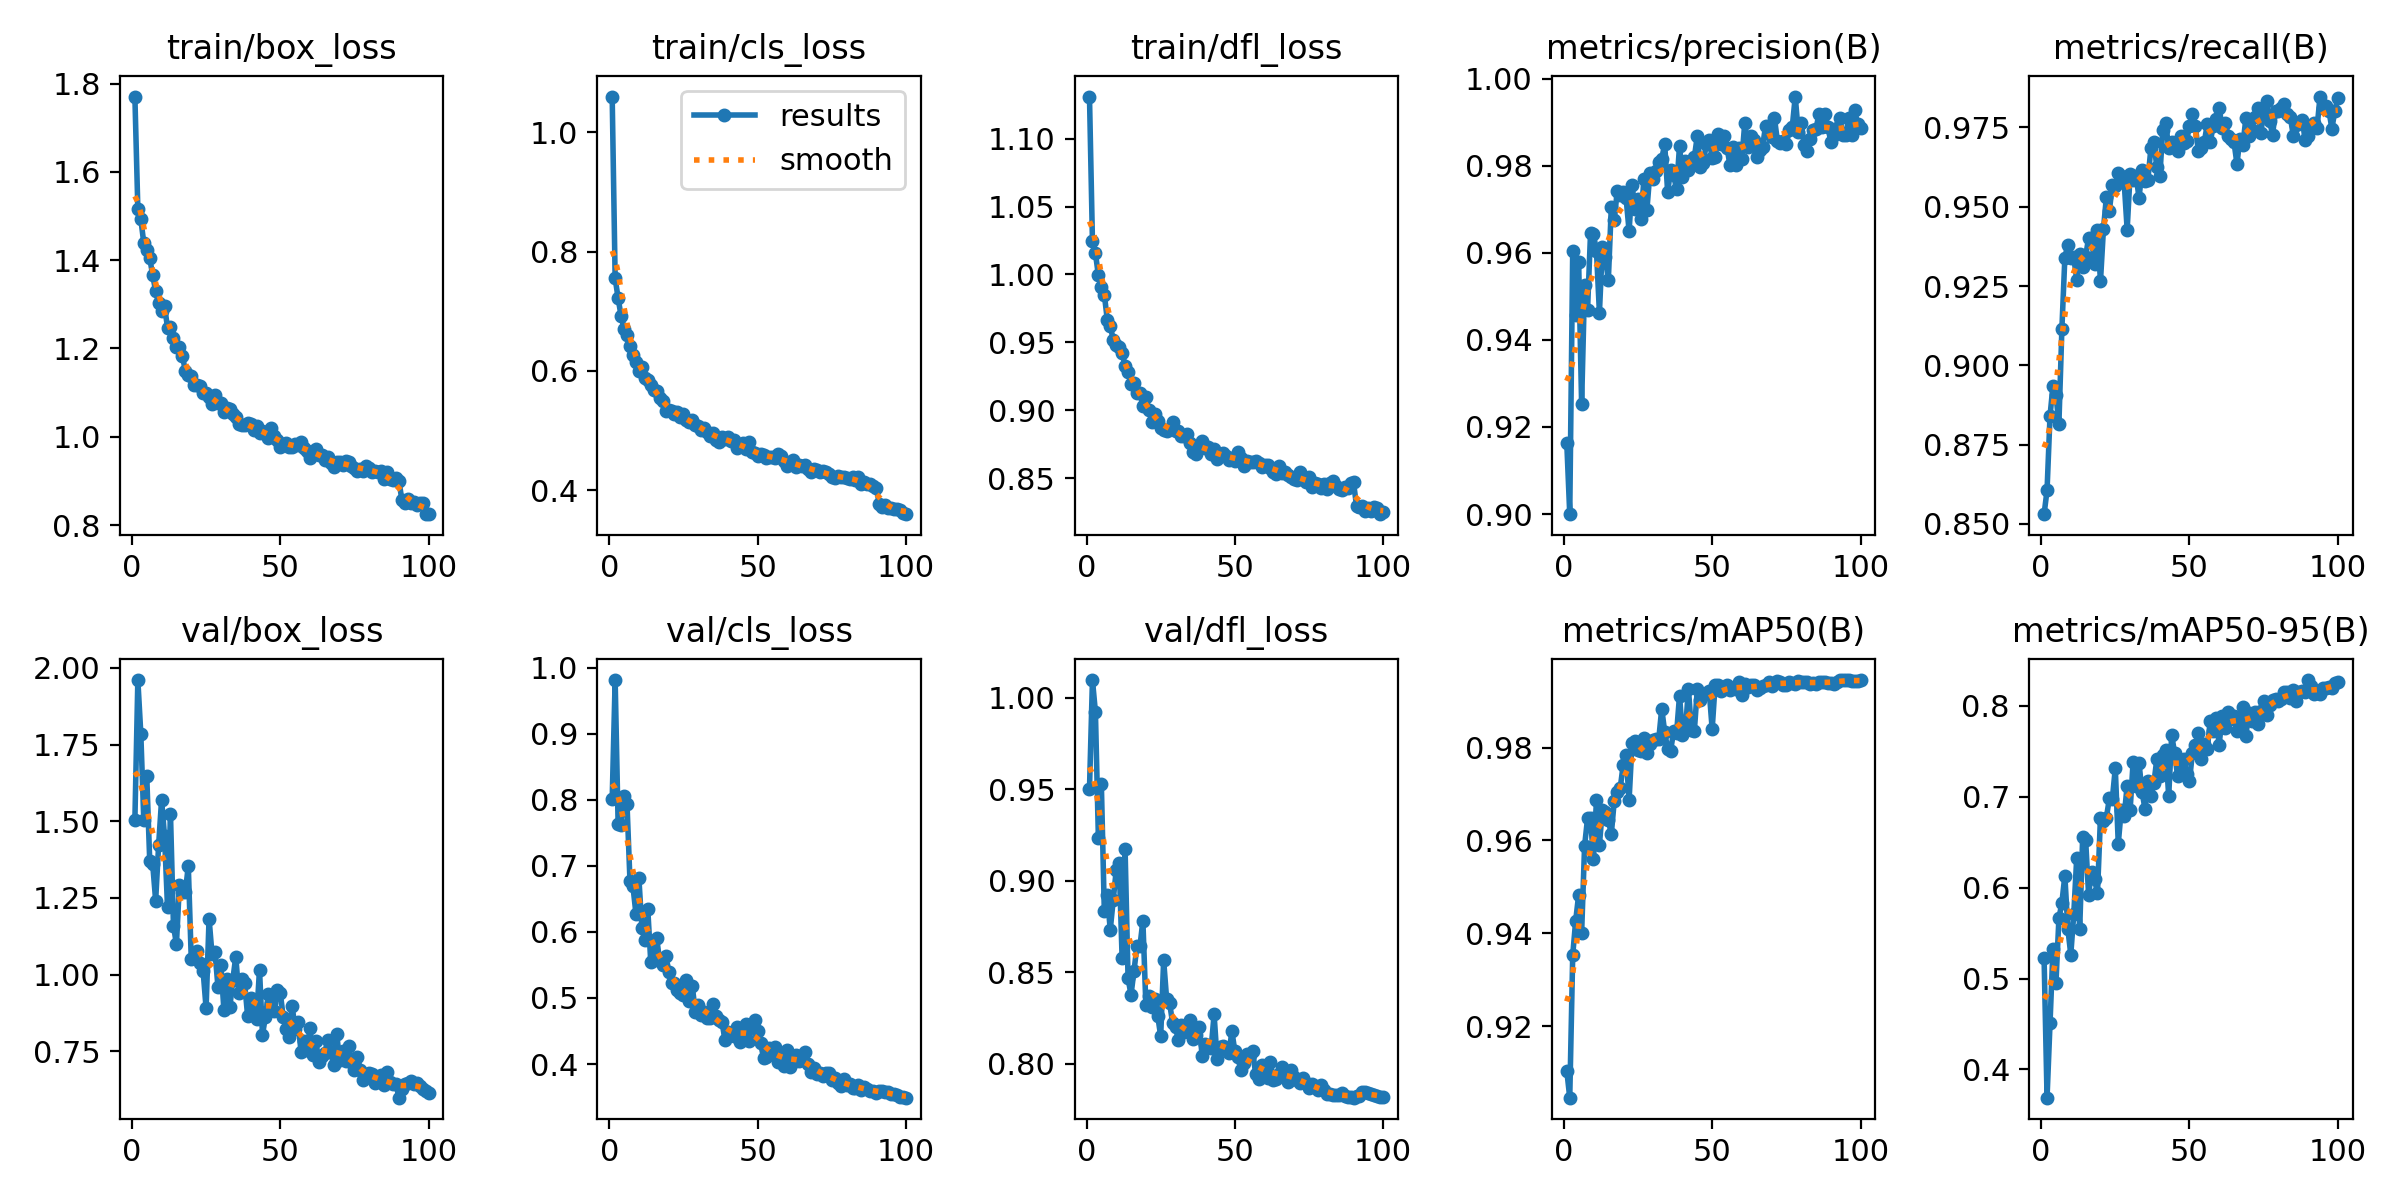

Values plotted in this chart, from the file beside it:
epoch, time, train/box_loss, train/cls_loss, train/dfl_loss, metrics/precision(B), metrics/recall(B), metrics/mAP50(B), metrics/mAP50-95(B), val/box_loss, val/cls_loss, val/dfl_loss, lr/pg0, lr/pg1, lr/pg2
1, 57.87, 1.771, 1.06, 1.131, 0.9163, 0.8531, 0.9104, 0.5228, 1.504, 0.8007, 0.95, 0.0006641, 0.0006641, 0.0006641
2, 114.2, 1.516, 0.7554, 1.024, 0.9, 0.8606, 0.9046, 0.369, 1.96, 0.9811, 1.01, 0.001318, 0.001318, 0.001318
3, 171.5, 1.493, 0.7217, 1.016, 0.9604, 0.8841, 0.9353, 0.4507, 1.786, 0.7638, 0.9922, 0.001958, 0.001958, 0.001958
4, 225.6, 1.439, 0.6922, 0.9993, 0.9457, 0.8936, 0.9427, 0.5329, 1.503, 0.7618, 0.9235, 0.001941, 0.001941, 0.001941
5, 278.7, 1.422, 0.6708, 0.9908, 0.9578, 0.8905, 0.9483, 0.4954, 1.648, 0.8064, 0.9528, 0.001921, 0.001921, 0.001921
6, 331.8, 1.405, 0.6608, 0.9852, 0.9253, 0.8817, 0.94, 0.5662, 1.372, 0.7932, 0.8834, 0.001901, 0.001901, 0.001901
7, 384.9, 1.366, 0.6424, 0.9666, 0.9526, 0.9115, 0.9588, 0.5835, 1.361, 0.6768, 0.8921, 0.001881, 0.001881, 0.001881
8, 438.1, 1.33, 0.6266, 0.9623, 0.9469, 0.9339, 0.9647, 0.6131, 1.241, 0.6688, 0.8731, 0.001861, 0.001861, 0.001861
9, 491.1, 1.303, 0.6145, 0.9518, 0.9645, 0.9381, 0.9648, 0.555, 1.422, 0.6278, 0.8894, 0.001842, 0.001842, 0.001842
10, 544.1, 1.285, 0.5993, 0.9477, 0.9643, 0.9339, 0.9561, 0.5264, 1.57, 0.6814, 0.9056, 0.001822, 0.001822, 0.001822
11, 597.1, 1.295, 0.6058, 0.9468, 0.9605, 0.9341, 0.9686, 0.5706, 1.45, 0.6064, 0.9099, 0.001802, 0.001802, 0.001802
12, 650, 1.247, 0.5876, 0.9421, 0.9463, 0.927, 0.9591, 0.6326, 1.22, 0.5879, 0.8576, 0.001782, 0.001782, 0.001782
13, 703.1, 1.249, 0.584, 0.9328, 0.9615, 0.9353, 0.9666, 0.5541, 1.522, 0.634, 0.9172, 0.001762, 0.001762, 0.001762
14, 756, 1.224, 0.5767, 0.9284, 0.9591, 0.931, 0.9661, 0.6554, 1.16, 0.5548, 0.8466, 0.001743, 0.001743, 0.001743
15, 809, 1.203, 0.5683, 0.9195, 0.9537, 0.9342, 0.9645, 0.6526, 1.099, 0.5603, 0.8377, 0.001723, 0.001723, 0.001723
16, 862, 1.203, 0.5662, 0.9198, 0.9705, 0.9402, 0.9613, 0.5924, 1.293, 0.5908, 0.8507, 0.001703, 0.001703, 0.001703
17, 915, 1.183, 0.5544, 0.9123, 0.9675, 0.9402, 0.9685, 0.6175, 1.27, 0.5556, 0.8643, 0.001683, 0.001683, 0.001683
18, 968, 1.15, 0.5499, 0.9129, 0.9742, 0.9319, 0.9704, 0.609, 1.268, 0.5495, 0.8642, 0.001663, 0.001663, 0.001663
19, 1021, 1.14, 0.5332, 0.9033, 0.9733, 0.9428, 0.9712, 0.5941, 1.355, 0.5632, 0.878, 0.001644, 0.001644, 0.001644
20, 1074, 1.138, 0.5337, 0.9096, 0.9741, 0.9264, 0.9763, 0.677, 1.05, 0.5387, 0.8322, 0.001624, 0.001624, 0.001624
21, 1127, 1.117, 0.5323, 0.9002, 0.9725, 0.9428, 0.9784, 0.673, 1.056, 0.5227, 0.8369, 0.001604, 0.001604, 0.001604
22, 1180, 1.118, 0.5273, 0.8914, 0.965, 0.9531, 0.9687, 0.677, 1.076, 0.5224, 0.8307, 0.001584, 0.001584, 0.001584
23, 1233, 1.115, 0.5303, 0.8973, 0.9757, 0.9487, 0.981, 0.6981, 1.039, 0.5117, 0.8353, 0.001564, 0.001564, 0.001564
24, 1286, 1.099, 0.5227, 0.8916, 0.97, 0.9568, 0.9815, 0.6974, 1.011, 0.508, 0.8261, 0.001545, 0.001545, 0.001545
25, 1339, 1.1, 0.5273, 0.8868, 0.9723, 0.9566, 0.9794, 0.7313, 0.8903, 0.5052, 0.815, 0.001525, 0.001525, 0.001525
26, 1392, 1.09, 0.517, 0.8855, 0.9677, 0.9606, 0.9792, 0.6483, 1.183, 0.5275, 0.8565, 0.001505, 0.001505, 0.001505
27, 1445, 1.074, 0.5139, 0.8844, 0.977, 0.9596, 0.9822, 0.6852, 1.066, 0.4949, 0.8353, 0.001485, 0.001485, 0.001485
28, 1498, 1.094, 0.5181, 0.886, 0.9699, 0.9576, 0.9789, 0.6788, 1.073, 0.5182, 0.8331, 0.001465, 0.001465, 0.001465
29, 1551, 1.077, 0.5093, 0.8913, 0.9783, 0.9428, 0.9807, 0.7123, 0.9605, 0.479, 0.8224, 0.001446, 0.001446, 0.001446
30, 1604, 1.076, 0.5081, 0.8848, 0.9769, 0.9604, 0.9816, 0.6855, 1.031, 0.4897, 0.8198, 0.001426, 0.001426, 0.001426
31, 1657, 1.057, 0.5009, 0.8844, 0.9788, 0.9585, 0.9819, 0.7378, 0.8856, 0.4748, 0.8127, 0.001406, 0.001406, 0.001406
32, 1710, 1.065, 0.5049, 0.8807, 0.9808, 0.9598, 0.9818, 0.7123, 0.9851, 0.4789, 0.8209, 0.001386, 0.001386, 0.001386
33, 1763, 1.063, 0.4971, 0.8809, 0.9817, 0.9528, 0.9884, 0.7371, 0.8932, 0.4694, 0.8174, 0.001366, 0.001366, 0.001366
34, 1816, 1.051, 0.4912, 0.8826, 0.985, 0.9615, 0.9834, 0.7054, 0.9828, 0.4694, 0.8182, 0.001347, 0.001347, 0.001347
35, 1869, 1.045, 0.4967, 0.8761, 0.9739, 0.9582, 0.9797, 0.6871, 1.059, 0.4909, 0.8237, 0.001327, 0.001327, 0.001327
36, 1922, 1.028, 0.4845, 0.8692, 0.9791, 0.9586, 0.9793, 0.7171, 0.9394, 0.4733, 0.8135, 0.001307, 0.001307, 0.001307
37, 1975, 1.026, 0.4803, 0.8679, 0.978, 0.9684, 0.9835, 0.7014, 0.9845, 0.4671, 0.8158, 0.001287, 0.001287, 0.001287
38, 2028, 1.028, 0.4893, 0.8733, 0.9746, 0.9704, 0.9831, 0.7146, 0.9714, 0.4636, 0.8198, 0.001267, 0.001267, 0.001267
39, 2081, 1.03, 0.4854, 0.8776, 0.9847, 0.9625, 0.9912, 0.7416, 0.8647, 0.437, 0.8041, 0.001248, 0.001248, 0.001248
40, 2134, 1.028, 0.4885, 0.872, 0.9775, 0.9596, 0.9827, 0.7233, 0.9242, 0.449, 0.811, 0.001228, 0.001228, 0.001228
41, 2187, 1.015, 0.4821, 0.8729, 0.9812, 0.9744, 0.9837, 0.7458, 0.8898, 0.4473, 0.8097, 0.001208, 0.001208, 0.001208
42, 2240, 1.025, 0.484, 0.8676, 0.9791, 0.9763, 0.9927, 0.7519, 0.8542, 0.4425, 0.8085, 0.001188, 0.001188, 0.001188
43, 2293, 1.008, 0.47, 0.8714, 0.9803, 0.9684, 0.9837, 0.7006, 1.017, 0.4561, 0.8269, 0.001168, 0.001168, 0.001168
44, 2346, 1.012, 0.4737, 0.8638, 0.982, 0.9704, 0.9837, 0.7681, 0.8035, 0.4334, 0.8025, 0.001149, 0.001149, 0.001149
45, 2399, 1.01, 0.4783, 0.868, 0.9869, 0.9699, 0.9927, 0.7479, 0.8628, 0.4409, 0.8092, 0.001129, 0.001129, 0.001129
46, 2452, 0.9967, 0.4694, 0.8687, 0.9798, 0.9675, 0.9902, 0.7228, 0.9373, 0.4609, 0.8098, 0.001109, 0.001109, 0.001109
47, 2505, 1.02, 0.4808, 0.8661, 0.9806, 0.9724, 0.9913, 0.7348, 0.906, 0.4351, 0.8074, 0.001089, 0.001089, 0.001089
48, 2558, 1.001, 0.4636, 0.8635, 0.985, 0.9701, 0.9918, 0.7416, 0.8814, 0.4565, 0.8056, 0.001069, 0.001069, 0.001069
49, 2611, 0.992, 0.4622, 0.8645, 0.986, 0.9707, 0.9923, 0.7249, 0.9492, 0.4663, 0.8177, 0.00105, 0.00105, 0.00105
50, 2663, 0.9765, 0.4574, 0.8624, 0.9818, 0.9754, 0.984, 0.7176, 0.9406, 0.4503, 0.8067, 0.00103, 0.00103, 0.00103
51, 2716, 0.984, 0.4606, 0.8689, 0.9819, 0.9793, 0.9936, 0.7484, 0.8618, 0.4321, 0.8034, 0.00101, 0.00101, 0.00101
52, 2769, 0.9851, 0.4594, 0.865, 0.9874, 0.9754, 0.9935, 0.757, 0.8228, 0.4096, 0.7967, 0.0009902, 0.0009902, 0.0009902
53, 2822, 0.9775, 0.4534, 0.8587, 0.9851, 0.9675, 0.9923, 0.7702, 0.7966, 0.4101, 0.8006, 0.0009704, 0.0009704, 0.0009704
54, 2875, 0.9762, 0.4552, 0.8625, 0.9869, 0.9684, 0.9929, 0.7419, 0.8979, 0.4236, 0.8051, 0.0009506, 0.0009506, 0.0009506
55, 2928, 0.9831, 0.4551, 0.862, 0.9842, 0.9704, 0.9935, 0.7585, 0.8233, 0.4162, 0.8046, 0.0009308, 0.0009308, 0.0009308
56, 2981, 0.9808, 0.4535, 0.8618, 0.9802, 0.976, 0.9925, 0.7527, 0.8458, 0.4264, 0.8069, 0.000911, 0.000911, 0.000911
57, 3034, 0.9889, 0.4601, 0.8628, 0.9844, 0.9704, 0.9928, 0.7836, 0.7482, 0.4032, 0.7944, 0.0008912, 0.0008912, 0.0008912
58, 3087, 0.9743, 0.457, 0.8613, 0.9802, 0.9755, 0.9926, 0.7721, 0.7838, 0.4129, 0.7918, 0.0008714, 0.0008714, 0.0008714
59, 3140, 0.9684, 0.4486, 0.8578, 0.9841, 0.9778, 0.9941, 0.7869, 0.7552, 0.3975, 0.7994, 0.0008516, 0.0008516, 0.0008516
60, 3193, 0.9523, 0.4413, 0.8593, 0.9816, 0.9813, 0.9913, 0.7569, 0.8246, 0.4208, 0.7974, 0.0008318, 0.0008318, 0.0008318
... 40 more rows
